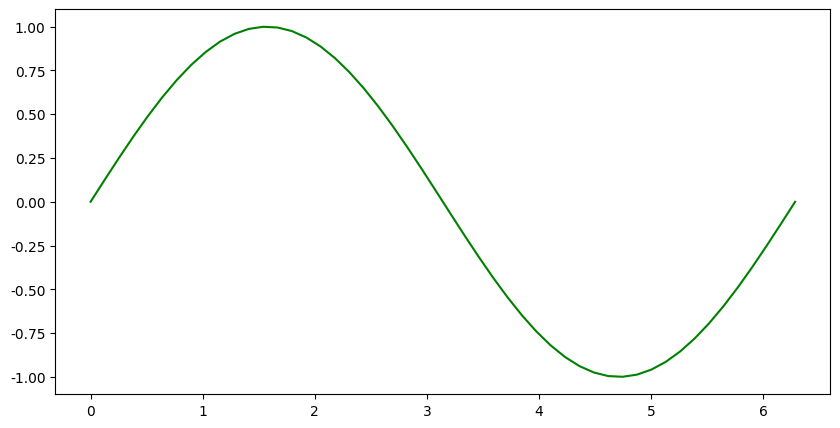

Python code for this plot:
import matplotlib.pyplot as plt
# 选用
import numpy as np
import pandas as pd

# 让图片可以显示中文
plt.rcParams['font.sans-serif'] = 'SimHei'
# 让图片可以显示负号
plt.rcParams['axes.unicode_minus'] = False

# 提供参数
# 抛物线
x = np.linspace(-5,5,50) # 等差数列
y = x**2

# 基本绘图
# 样式 “-” 实线  “--” 虚线  “-.” 点虚线  ":" 点线 o 圆形 x 叉 < > s + x 
# 颜色 b(蓝色) g(绿色) r(红色) c(青色) m(品红) y(黄色) k(黑色) w(白色)
# plt.plot(x,y,ls="--",color="r",marker="o")  
# 简写  
# plt.plot(x,y,"--r")
# 画布配置
# figsize:画布大小，宽高
# dpi:画布分辨率
plt.figure(figsize=(10,5),dpi=100)
# 参数2 
# 正弦曲线
xx = np.linspace(0,2*np.pi,50)
yy = np.sin(xx)
plt.plot(xx,yy,"-g")
plt.show() # 显示图片
